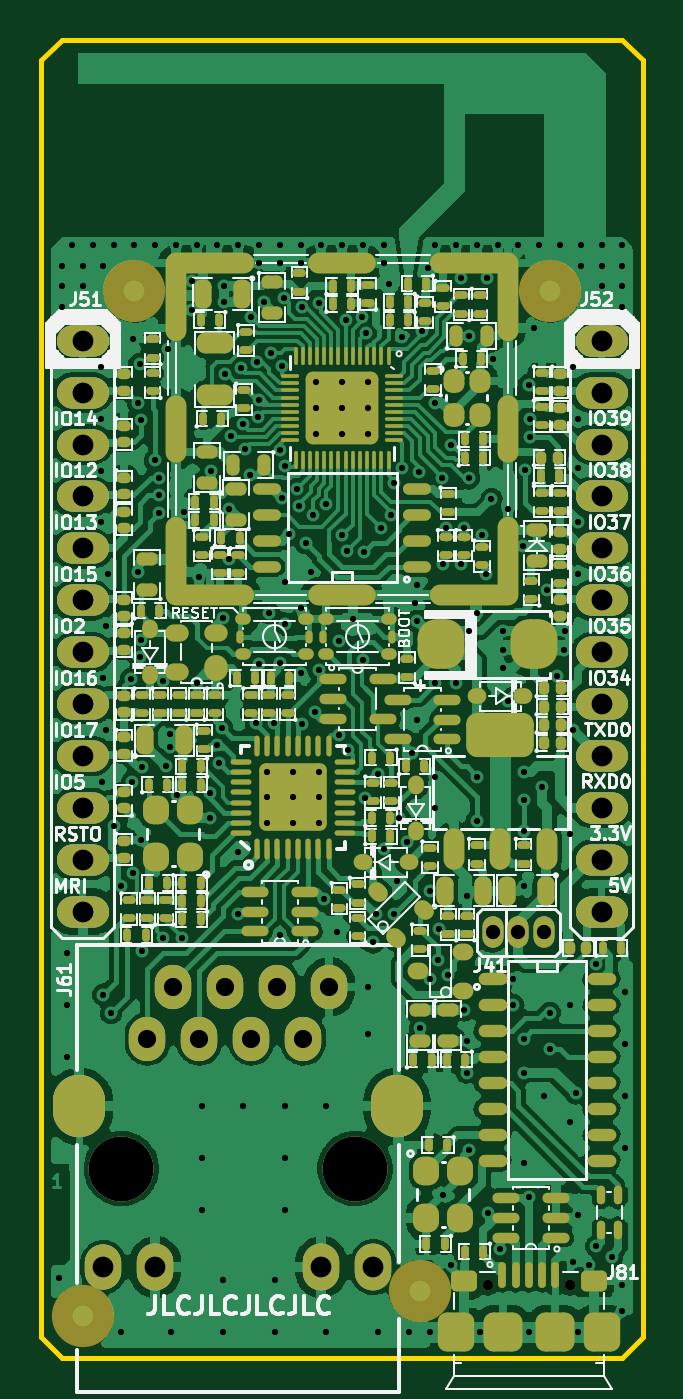
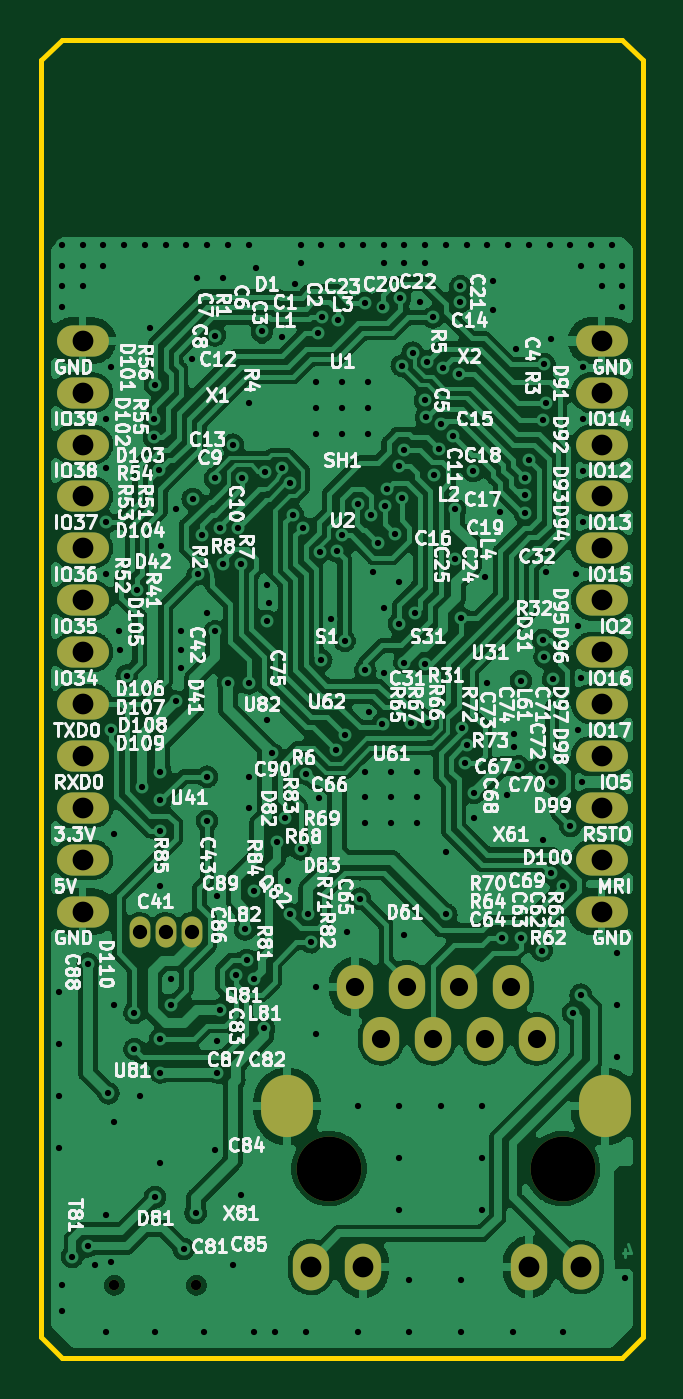
Circuit board: 10 layer files. Board 29.5 x 64.5 mm.
- bottom_copper: iot-esp-eth-com-B_Cu.gbl (248857 bytes)
- bottom_mask: iot-esp-eth-com-B_Mask.gbs (1970 bytes)
- bottom_silk: iot-esp-eth-com-B_Silkscreen.gbo (158457 bytes)
- outline: iot-esp-eth-com-Edge_Cuts.gm1 (902 bytes)
- top_copper: iot-esp-eth-com-F_Cu.gtl (321936 bytes)
- top_mask: iot-esp-eth-com-F_Mask.gts (21268 bytes)
- paste: iot-esp-eth-com-F_Paste.gtp (52488 bytes)
- top_silk: iot-esp-eth-com-F_Silkscreen.gto (112455 bytes)
- drill: iot-esp-eth-com-NPTH.drl (513 bytes)
- drill: iot-esp-eth-com-PTH.drl (5731 bytes)

=== bottom_copper: iot-esp-eth-com-B_Cu.gbl (248857 bytes, source omitted) ===
=== bottom_mask: iot-esp-eth-com-B_Mask.gbs ===
G04 #@! TF.GenerationSoftware,KiCad,Pcbnew,6.0.5-a6ca702e91~116~ubuntu20.04.1*
G04 #@! TF.CreationDate,2024-03-03T00:05:47+03:00*
G04 #@! TF.ProjectId,iot-esp-eth-com,696f742d-6573-4702-9d65-74682d636f6d,rev?*
G04 #@! TF.SameCoordinates,PX3072580PYa990340*
G04 #@! TF.FileFunction,Soldermask,Bot*
G04 #@! TF.FilePolarity,Negative*
%FSLAX46Y46*%
G04 Gerber Fmt 4.6, Leading zero omitted, Abs format (unit mm)*
G04 Created by KiCad (PCBNEW 6.0.5-a6ca702e91~116~ubuntu20.04.1) date 2024-03-03 00:05:47*
%MOMM*%
%LPD*%
G01*
G04 APERTURE LIST*
%ADD10C,0.508000*%
%ADD11O,1.016000X1.524000*%
%ADD12O,2.540000X1.524000*%
%ADD13C,3.175000*%
%ADD14O,1.778000X2.159000*%
%ADD15O,1.778000X2.209800*%
%ADD16O,1.778000X2.286000*%
%ADD17O,2.540000X3.048000*%
G04 APERTURE END LIST*
D10*
G04 #@! TO.C,J81*
X21869400Y3556000D03*
X25882600Y3556000D03*
G04 #@! TD*
D11*
G04 #@! TO.C,J41*
X22098000Y20828000D03*
X23368000Y20828000D03*
X24638000Y20828000D03*
G04 #@! TD*
D12*
G04 #@! TO.C,J52*
X27432000Y49784000D03*
X27432000Y47244000D03*
X27432000Y44704000D03*
X27432000Y42164000D03*
X27432000Y39624000D03*
X27432000Y37084000D03*
X27432000Y34544000D03*
X27432000Y32004000D03*
X27432000Y29464000D03*
X27432000Y26924000D03*
X27432000Y24384000D03*
X27432000Y21844000D03*
G04 #@! TD*
G04 #@! TO.C,J51*
X2032000Y49784000D03*
X2032000Y47244000D03*
X2032000Y44704000D03*
X2032000Y42164000D03*
X2032000Y39624000D03*
X2032000Y37084000D03*
X2032000Y34544000D03*
X2032000Y32004000D03*
X2032000Y29464000D03*
X2032000Y26924000D03*
X2032000Y24384000D03*
X2032000Y21844000D03*
G04 #@! TD*
D13*
G04 #@! TO.C,J61*
X15367000Y9271000D03*
X3937000Y9271000D03*
D14*
X5207000Y15621000D03*
X6477000Y18161000D03*
X7747000Y15621000D03*
X9017000Y18161000D03*
X10287000Y15621000D03*
X11557000Y18161000D03*
X12827000Y15621000D03*
X14097000Y18161000D03*
D15*
X3048000Y4445000D03*
D16*
X5588000Y4445000D03*
X13716000Y4445000D03*
X16256000Y4445000D03*
D17*
X17424400Y12319000D03*
X1879600Y12319000D03*
G04 #@! TD*
M02*

=== bottom_silk: iot-esp-eth-com-B_Silkscreen.gbo (158457 bytes, source omitted) ===
=== outline: iot-esp-eth-com-Edge_Cuts.gm1 ===
G04 #@! TF.GenerationSoftware,KiCad,Pcbnew,6.0.5-a6ca702e91~116~ubuntu20.04.1*
G04 #@! TF.CreationDate,2024-03-03T00:05:47+03:00*
G04 #@! TF.ProjectId,iot-esp-eth-com,696f742d-6573-4702-9d65-74682d636f6d,rev?*
G04 #@! TF.SameCoordinates,PX3072580PYa990340*
G04 #@! TF.FileFunction,Profile,NP*
%FSLAX46Y46*%
G04 Gerber Fmt 4.6, Leading zero omitted, Abs format (unit mm)*
G04 Created by KiCad (PCBNEW 6.0.5-a6ca702e91~116~ubuntu20.04.1) date 2024-03-03 00:05:47*
%MOMM*%
%LPD*%
G01*
G04 APERTURE LIST*
G04 #@! TA.AperFunction,Profile*
%ADD10C,0.254000*%
G04 #@! TD*
G04 APERTURE END LIST*
D10*
X29464000Y63500000D02*
X28448000Y64516000D01*
X0Y63500000D02*
X0Y1016000D01*
X1016000Y64516000D02*
X0Y63500000D01*
X1016000Y0D02*
X0Y1016000D01*
X29464000Y1016000D02*
X29464000Y63500000D01*
X1016000Y0D02*
X28448000Y0D01*
X28448000Y64516000D02*
X1016000Y64516000D01*
X28448000Y0D02*
X29464000Y1016000D01*
M02*

=== top_copper: iot-esp-eth-com-F_Cu.gtl (321936 bytes, source omitted) ===
=== top_mask: iot-esp-eth-com-F_Mask.gts (21268 bytes, source omitted) ===
=== paste: iot-esp-eth-com-F_Paste.gtp (52488 bytes, source omitted) ===
=== top_silk: iot-esp-eth-com-F_Silkscreen.gto (112455 bytes, source omitted) ===
=== drill: iot-esp-eth-com-NPTH.drl ===
M48
; DRILL file {KiCad 6.0.5-a6ca702e91~116~ubuntu20.04.1} date Paz 03 Mar 2024 00:05:45
; FORMAT={-:-/ absolute / metric / decimal}
; #@! TF.CreationDate,2024-03-03T00:05:45+03:00
; #@! TF.GenerationSoftware,Kicad,Pcbnew,6.0.5-a6ca702e91~116~ubuntu20.04.1
; #@! TF.FileFunction,NonPlated,1,4,NPTH
FMAT,2
METRIC
; #@! TA.AperFunction,NonPlated,NPTH,ComponentDrill
T1C0.508
; #@! TA.AperFunction,NonPlated,NPTH,ComponentDrill
T2C3.175
%
G90
G05
T1
X21.869Y3.556
X25.883Y3.556
T2
X3.937Y9.271
X15.367Y9.271
T0
M30

=== drill: iot-esp-eth-com-PTH.drl ===
M48
; DRILL file {KiCad 6.0.5-a6ca702e91~116~ubuntu20.04.1} date Paz 03 Mar 2024 00:05:45
; FORMAT={-:-/ absolute / metric / decimal}
; #@! TF.CreationDate,2024-03-03T00:05:45+03:00
; #@! TF.GenerationSoftware,Kicad,Pcbnew,6.0.5-a6ca702e91~116~ubuntu20.04.1
; #@! TF.FileFunction,Plated,1,4,PTH
FMAT,2
METRIC
; #@! TA.AperFunction,Plated,PTH,ViaDrill
T1C0.305
; #@! TA.AperFunction,Plated,PTH,ComponentDrill
T2C0.305
; #@! TA.AperFunction,Plated,PTH,ComponentDrill
T3C0.699
; #@! TA.AperFunction,Plated,PTH,ComponentDrill
T4C0.889
; #@! TA.AperFunction,Plated,PTH,ComponentDrill
T5C1.016
; #@! TA.AperFunction,Plated,PTH,ComponentDrill
T6C1.270
%
G90
G05
T1
X0.889Y3.937
X1.016Y53.467
X1.016Y52.451
X1.016Y51.435
X1.27Y19.812
X1.27Y17.272
X1.27Y14.732
X1.524Y54.483
X2.032Y53.467
X2.032Y52.451
X2.54Y54.483
X2.921Y48.514
X2.921Y45.974
X2.921Y43.434
X2.921Y40.894
X2.997Y28.194
X3.023Y33.274
X3.048Y53.467
X3.048Y17.78
X3.175Y35.814
X3.175Y30.734
X3.302Y38.354
X3.429Y16.891
X3.556Y54.483
X3.556Y26.035
X3.912Y23.114
X3.937Y1.27
X4.394Y33.223
X4.47Y28.194
X4.508Y49.847
X4.521Y23.749
X4.572Y54.483
X4.75Y46.761
X4.75Y38.456
X4.826Y48.641
X4.826Y34.29
X4.889Y25.336
X4.902Y45.898
X4.902Y35.154
X4.953Y28.931
X4.953Y19.939
X5.588Y54.483
X5.588Y43.942
X5.791Y43.078
X5.791Y42.215
X5.791Y41.351
X5.969Y33.147
X5.994Y20.549
X6.096Y28.956
X6.223Y49.403
X6.299Y30.531
X6.299Y29.896
X6.35Y1.27
X6.604Y54.483
X6.68Y27.534
X6.883Y20.549
X6.985Y41.402
X7.366Y52.705
X7.366Y51.308
X7.62Y54.483
X7.62Y33.02
X7.747Y38.227
X7.874Y12.319
X7.874Y9.779
X7.874Y7.239
X8.255Y27.661
X8.255Y26.416
X8.306Y43.409
X8.611Y29.997
X8.636Y54.483
X8.712Y29.134
X8.865Y30.836
X8.89Y36.195
X8.89Y3.81
X8.89Y1.27
X8.941Y52.451
X8.941Y51.689
X9.017Y48.133
X9.195Y41.529
X9.195Y39.116
X9.296Y45.11
X9.627Y21.717
X9.652Y54.483
X9.652Y24.765
X9.804Y48.438
X9.881Y45.695
X9.906Y12.319
X9.982Y44.501
X10.211Y43.231
X10.287Y50.927
X10.516Y31.064
X10.566Y48.768
X10.617Y46.05
X10.668Y54.483
X10.668Y53.594
X10.668Y46.863
X10.668Y33.96
X10.922Y51.689
X11.176Y36.449
X11.278Y49.2
X11.379Y31.064
X11.43Y3.81
X11.43Y1.27
X11.684Y54.483
X11.684Y53.594
X11.684Y34.036
X11.684Y20.701
X11.709Y44.45
X11.811Y48.565
X11.811Y42.088
X11.887Y51.867
X11.938Y37.973
X11.938Y35.941
X11.938Y12.319
X11.938Y9.779
X11.938Y7.239
X11.963Y43.663
X12.116Y40.31
X12.548Y42.545
X12.624Y41.707
X12.7Y54.483
X12.7Y53.594
X12.7Y36.703
X12.7Y33.528
X12.751Y51.435
X12.751Y31.039
X12.954Y39.878
X13.208Y38.481
X13.335Y41.275
X13.411Y31.598
X13.589Y51.638
X13.589Y33.655
X13.716Y54.483
X13.843Y22.479
X13.97Y41.783
X13.97Y12.319
X13.97Y1.27
X14.478Y20.828
X14.58Y30.48
X14.605Y35.103
X14.732Y54.483
X14.732Y40.259
X14.91Y50.8
X14.986Y39.472
X15.037Y29.743
X15.291Y36.144
X15.723Y50.927
X15.748Y54.483
X15.748Y34.163
X15.824Y39.446
X15.875Y27.407
X15.9Y50.14
X16.002Y18.161
X16.002Y15.875
X16.256Y20.345
X16.383Y21.717
X16.485Y28.6
X16.51Y1.27
X16.637Y40.64
X16.764Y54.483
X16.764Y53.594
X16.764Y24.892
X17.018Y52.578
X17.145Y41.275
X17.272Y42.799
X17.272Y21.717
X17.399Y23.368
X17.526Y26.416
X17.653Y49.962
X17.653Y43.561
X17.907Y25.273
X18.034Y1.27
X18.161Y29.591
X18.288Y36.957
X18.415Y37.846
X18.415Y36.068
X18.415Y31.242
X18.491Y43.358
X18.542Y16.129
X18.644Y50.241
X18.923Y53.34
X19.05Y22.86
X19.05Y18.542
X19.05Y1.27
X19.304Y54.483
X19.304Y46.736
X19.304Y33.02
X19.304Y28.448
X19.304Y26.924
X19.406Y19.482
X19.482Y20.98
X19.609Y43.078
X19.685Y38.862
X19.685Y8.001
X19.812Y40.64
X19.914Y18.72
X20.066Y44.704
X20.066Y4.572
X20.32Y54.483
X20.32Y33.02
X20.574Y52.832
X20.574Y38.862
X20.701Y40.64
X20.701Y17.018
X20.828Y22.606
X20.828Y15.494
X20.828Y13.97
X20.955Y50.038
X20.955Y43.053
X20.955Y35.56
X20.955Y10.16
X21.336Y54.483
X21.336Y36.449
X21.336Y28.448
X21.336Y26.289
X21.463Y1.27
X21.59Y40.259
X21.793Y38.354
X21.844Y52.832
X21.895Y7.087
X22.047Y42.037
X22.098Y48.895
X22.352Y54.483
X22.479Y5.334
X22.606Y35.56
X22.606Y34.671
X22.606Y33.782
X22.86Y41.529
X22.86Y32.131
X23.114Y18.542
X23.114Y17.272
X23.368Y54.483
X23.597Y39.751
X23.622Y28.702
X23.622Y27.305
X23.622Y25.781
X23.622Y23.114
X23.622Y15.621
X23.622Y13.97
X23.622Y9.525
X23.698Y43.459
X23.876Y47.625
X23.876Y7.874
X23.876Y1.27
X23.927Y45.949
X23.927Y45.06
X24.13Y50.419
X24.384Y54.483
X24.511Y27.94
X24.638Y12.827
X24.765Y37.592
X24.892Y16.891
X24.892Y15.113
X25.273Y33.401
X25.4Y54.483
X25.578Y34.671
X25.654Y35.56
X25.908Y25.654
X25.908Y17.272
X25.908Y11.557
X26.035Y48.514
X26.035Y30.734
X26.035Y4.699
X26.162Y12.954
X26.289Y45.974
X26.289Y43.536
X26.289Y40.894
X26.289Y38.354
X26.289Y6.985
X26.289Y1.27
X26.416Y54.483
X26.416Y53.467
X26.797Y4.572
X27.178Y19.304
X27.178Y5.461
X27.432Y54.483
X27.432Y53.467
X27.432Y52.451
X27.94Y4.953
X28.448Y54.483
X28.448Y53.467
X28.448Y52.451
X28.448Y51.435
X28.448Y3.556
X28.448Y2.286
X28.575Y17.907
X28.575Y15.367
X28.575Y12.827
X28.575Y10.287
T2
X11.049Y28.702
X11.049Y27.432
X11.049Y26.162
X12.319Y28.702
X12.319Y27.432
X12.319Y26.162
X13.462Y47.752
X13.462Y46.482
X13.462Y45.212
X13.589Y28.702
X13.589Y27.432
X13.589Y26.162
X14.732Y47.752
X14.732Y46.482
X14.732Y45.212
X16.002Y47.752
X16.002Y46.482
X16.002Y45.212
T3
X22.098Y20.828
X23.368Y20.828
X24.638Y20.828
T4
X5.207Y15.621
X6.477Y18.161
X7.747Y15.621
X9.017Y18.161
X10.287Y15.621
X11.557Y18.161
X12.827Y15.621
X14.097Y18.161
T5
X2.032Y49.784
X2.032Y47.244
X2.032Y44.704
X2.032Y42.164
X2.032Y39.624
X2.032Y37.084
X2.032Y34.544
X2.032Y32.004
X2.032Y29.464
X2.032Y26.924
X2.032Y24.384
X2.032Y21.844
X3.048Y4.445
X5.588Y4.445
X13.716Y4.445
X16.256Y4.445
X27.432Y49.784
X27.432Y47.244
X27.432Y44.704
X27.432Y42.164
X27.432Y39.624
X27.432Y37.084
X27.432Y34.544
X27.432Y32.004
X27.432Y29.464
X27.432Y26.924
X27.432Y24.384
X27.432Y21.844
T6
G00X1.88Y12.573
M15
G01X1.88Y12.065
M16
G05
G00X17.424Y12.573
M15
G01X17.424Y12.065
M16
G05
T0
M30

